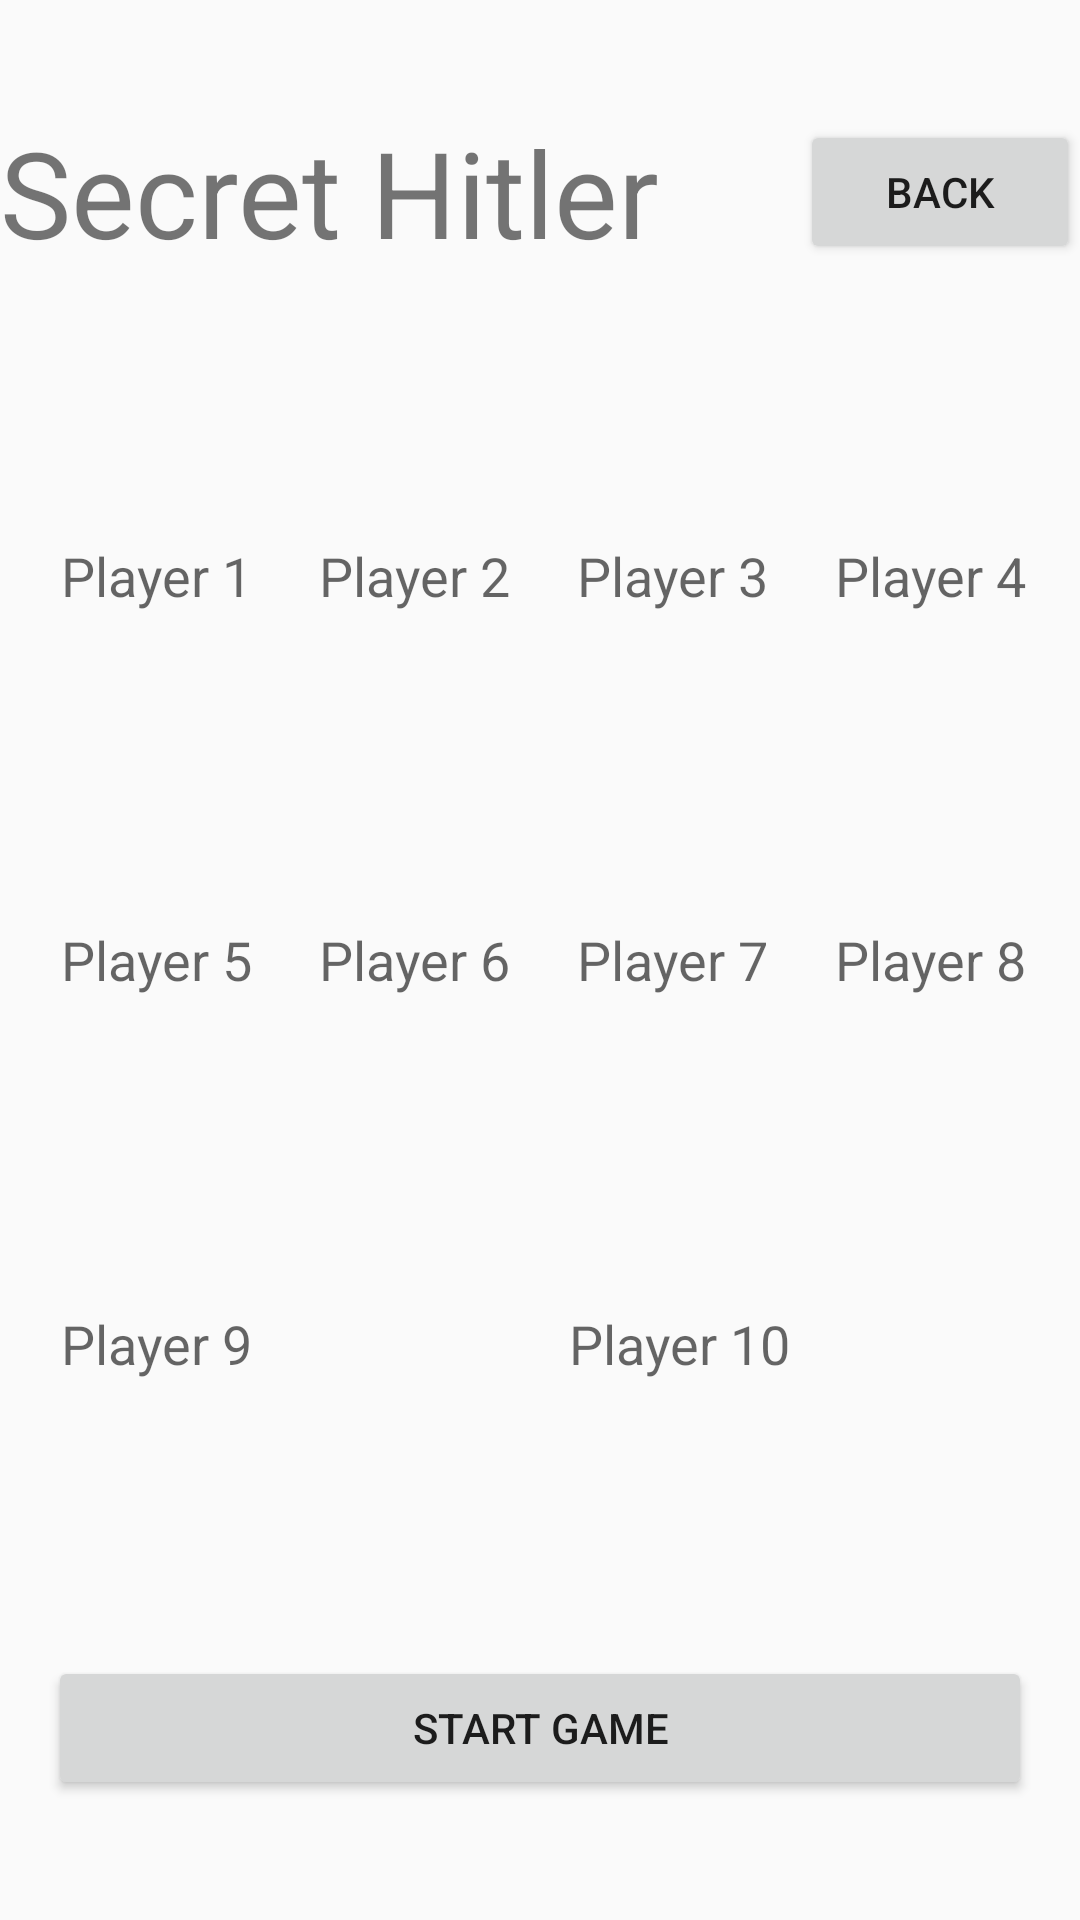

Layout XML and referenced resources for this Android screen:
<!-- AndroidManifest.xml: application theme Theme.Fullscreen -->
<!-- res/layout/activity_player_list.xml -->
<?xml version="1.0" encoding="utf-8"?>
<LinearLayout xmlns:android="http://schemas.android.com/apk/res/android"
    android:layout_width="match_parent"
    android:layout_height="match_parent"
    android:orientation="vertical">

    <LinearLayout
        android:layout_width="match_parent"
        android:layout_height="match_parent"
        android:layout_weight="1"
        android:orientation="horizontal">


        <TextView
            android:id="@+id/textView"
            android:layout_width="wrap_content"
            android:layout_height="wrap_content"
            android:text="Secret Hitler"
            android:layout_weight="9"
            android:layout_gravity="center"
            android:textSize="40sp" />

        <Button
            android:id="@+id/button"
            android:layout_width="wrap_content"
            android:layout_height="wrap_content"
            android:layout_weight="1"
            android:layout_gravity="center"
            android:text="Back" />
    </LinearLayout>

    <LinearLayout
        android:layout_width="match_parent"
        android:layout_height="match_parent"
        android:layout_weight="1"
        android:orientation="horizontal">

        <EditText
            android:id="@+id/textView1"
            android:layout_width="wrap_content"
            android:layout_height="wrap_content"
            android:layout_gravity="center"
            android:layout_marginRight="16dp"
            android:layout_marginLeft="16dp"
            android:layout_weight="1"
            android:background="@drawable/edit_text_background"
            android:hint=" Player 1"
            android:text="" />

        <EditText
            android:id="@+id/textView2"
            android:layout_width="wrap_content"
            android:layout_height="wrap_content"
            android:layout_gravity="center"
            android:layout_marginRight="16dp"
            android:layout_weight="1"
            android:background="@drawable/edit_text_background"
            android:hint=" Player 2"
            android:text="" />

        <EditText
            android:id="@+id/textView3"
            android:layout_width="wrap_content"
            android:layout_height="wrap_content"
            android:layout_gravity="center"
            android:layout_marginRight="16dp"
            android:layout_weight="1"
            android:background="@drawable/edit_text_background"
            android:hint=" Player 3"
            android:text="" />

        <EditText
            android:id="@+id/textView4"
            android:layout_width="wrap_content"
            android:layout_height="wrap_content"
            android:layout_gravity="center"
            android:layout_marginRight="16dp"
            android:layout_weight="1"
            android:background="@drawable/edit_text_background"
            android:hint=" Player 4"
            android:text="" />
    </LinearLayout>

    <LinearLayout
        android:layout_width="match_parent"
        android:layout_height="match_parent"
        android:layout_weight="1"
        android:orientation="horizontal">

        <EditText
            android:id="@+id/textView5"
            android:layout_width="wrap_content"
            android:layout_height="wrap_content"
            android:layout_gravity="center"
            android:layout_marginRight="16dp"
            android:layout_marginLeft="16dp"
            android:layout_weight="1"
            android:background="@drawable/edit_text_background"
            android:hint=" Player 5"
            android:text="" />

        <EditText
            android:id="@+id/textView6"
            android:layout_width="wrap_content"
            android:layout_height="wrap_content"
            android:layout_gravity="center"
            android:layout_marginRight="16dp"
            android:layout_weight="1"
            android:background="@drawable/edit_text_background"
            android:hint=" Player 6"
            android:text="" />

        <EditText
            android:id="@+id/textView7"
            android:layout_width="wrap_content"
            android:layout_height="wrap_content"
            android:layout_gravity="center"
            android:layout_marginRight="16dp"
            android:layout_weight="1"
            android:background="@drawable/edit_text_background"
            android:hint=" Player 7"
            android:text="" />

        <EditText
            android:id="@+id/textView8"
            android:layout_width="wrap_content"
            android:layout_height="wrap_content"
            android:layout_gravity="center"
            android:layout_marginRight="16dp"
            android:layout_weight="1"
            android:background="@drawable/edit_text_background"
            android:hint=" Player 8"
            android:text="" />
    </LinearLayout>

    <LinearLayout
        android:layout_width="match_parent"
        android:layout_height="match_parent"
        android:layout_weight="1"
        android:orientation="horizontal">

        <EditText
            android:id="@+id/textView9"
            android:layout_width="wrap_content"
            android:layout_height="wrap_content"
            android:layout_gravity="center"
            android:layout_marginRight="24dp"
            android:layout_marginLeft="16dp"
            android:layout_weight="1"
            android:background="@drawable/edit_text_background"
            android:hint=" Player 9 "
            android:text="" />

        <EditText
            android:id="@+id/textView10"
            android:layout_width="wrap_content"
            android:layout_height="wrap_content"
            android:layout_gravity="center"
            android:layout_marginRight="16dp"
            android:layout_marginLeft="-8dp"
            android:layout_weight="1"
            android:background="@drawable/edit_text_background"
            android:hint=" Player 10"
            android:text="" />
    </LinearLayout>

    <LinearLayout
        android:layout_width="match_parent"
        android:layout_height="match_parent"
        android:layout_weight="1"
        android:orientation="horizontal">

        <Button
            android:id="@+id/start_button"
            android:onClick="startGame"
            android:layout_width="0dp"
            android:layout_height="wrap_content"
            android:layout_weight="1"
            android:layout_marginRight="16dp"
            android:layout_marginLeft="16dp"
            android:layout_gravity="center"
            android:text="Start Game" />
    </LinearLayout>

</LinearLayout>
<!-- resources referenced by this layout -->
<resources>
  <style name="Theme.Fullscreen" parent="Theme.AppCompat.Light.NoActionBar">
          <item name="colorPrimary">@color/black</item>
          <item name="backgroundColor">@color/gray</item>
          <item name="android:windowNoTitle">true</item>
          <item name="android:windowFullscreen">true</item>
      </style>
  <color name="black">#FF000000</color>
  <color name="gray">#888888</color>
</resources>
